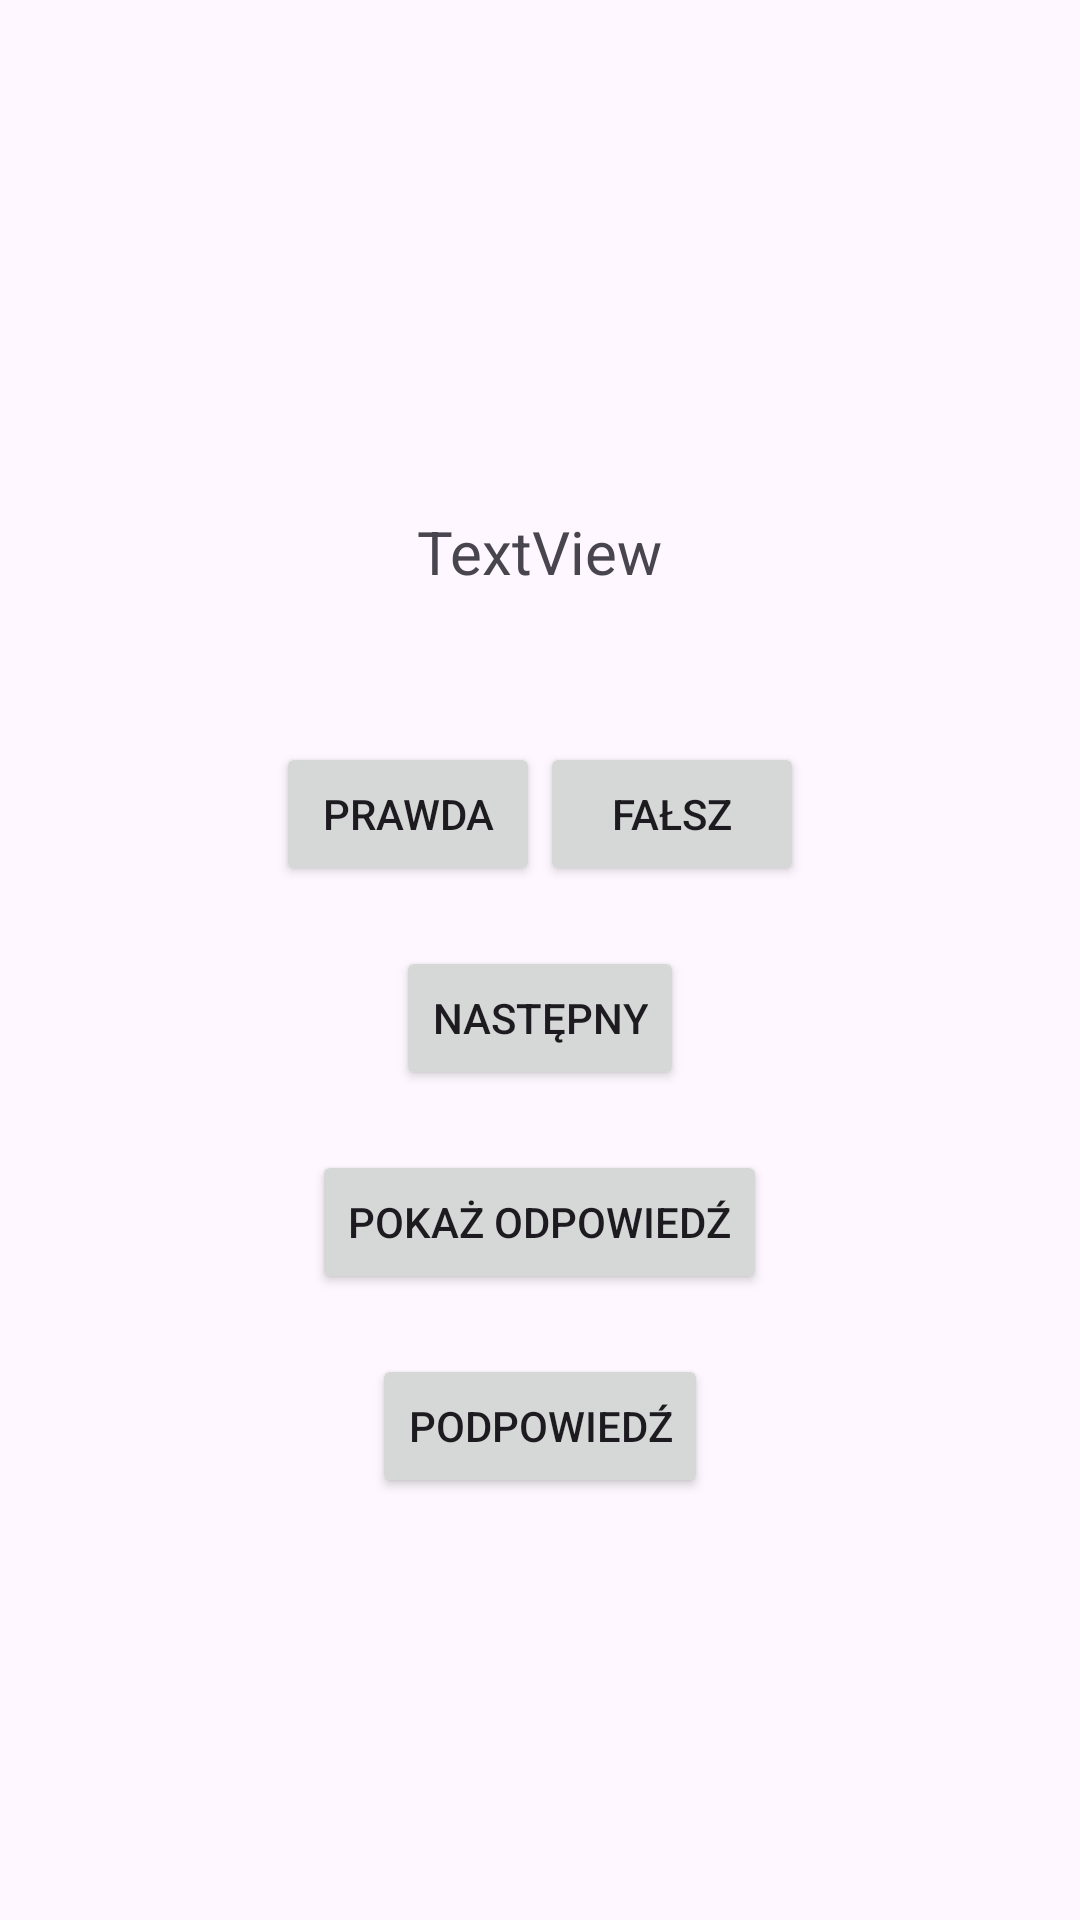

Reconstruct the res/layout file that produces this screen, plus the resources it refers to.
<!-- AndroidManifest.xml: application theme Theme.Smandroidzad1 -->
<!-- res/layout/activity_main.xml -->
<?xml version="1.0" encoding="utf-8"?>
<LinearLayout xmlns:android="http://schemas.android.com/apk/res/android"
    xmlns:app="http://schemas.android.com/apk/res-auto"
    xmlns:tools="http://schemas.android.com/tools"
    android:layout_width="match_parent"
    android:layout_height="match_parent"
    android:orientation="vertical"
    android:gravity="center"
    tools:context=".MainActivity">

    
    <TextView
        android:id="@+id/question_text_view"
        android:layout_width="wrap_content"
        android:layout_height="wrap_content"
        android:padding="30dp"
        android:text="TextView"
        android:textSize="20sp" />

    
    <LinearLayout
        android:layout_width="wrap_content"
        android:layout_height="wrap_content"
        android:orientation="horizontal"
        android:layout_marginTop="20dp">

        <Button
            android:id="@+id/true_button"
            android:layout_width="wrap_content"
            android:layout_height="wrap_content"
            android:layout_weight="1"
            android:text="@string/button_true"/>

        <Button
            android:id="@+id/false_button"
            android:layout_width="wrap_content"
            android:layout_height="wrap_content"
            android:layout_weight="1"
            android:text="@string/button_false"/>

    </LinearLayout>

    
    <Button
        android:id="@+id/next_button"
        android:layout_width="wrap_content"
        android:layout_height="wrap_content"
        android:text="@string/button_next"
        android:layout_marginTop="20dp"/>

    
    <Button
        android:id="@+id/show_answer_button"
        android:layout_width="wrap_content"
        android:layout_height="wrap_content"
        android:text="Pokaż odpowiedź"
        android:layout_marginTop="20dp"/>

    
    <Button
        android:id="@+id/hint_button"
        android:layout_width="wrap_content"
        android:layout_height="wrap_content"
        android:text="Podpowiedź"
        android:layout_marginTop="20dp"/>

</LinearLayout>
<!-- resources referenced by this layout -->
<resources>
  <string name="button_false">Fałsz</string>
  <string name="button_next">Następny</string>
  <string name="button_true">Prawda</string>
  <style name="Theme.Smandroidzad1" parent="Base.Theme.Smandroidzad1" />
  <style name="Base.Theme.Smandroidzad1" parent="Theme.Material3.DayNight.NoActionBar">
          
          
      </style>
</resources>
